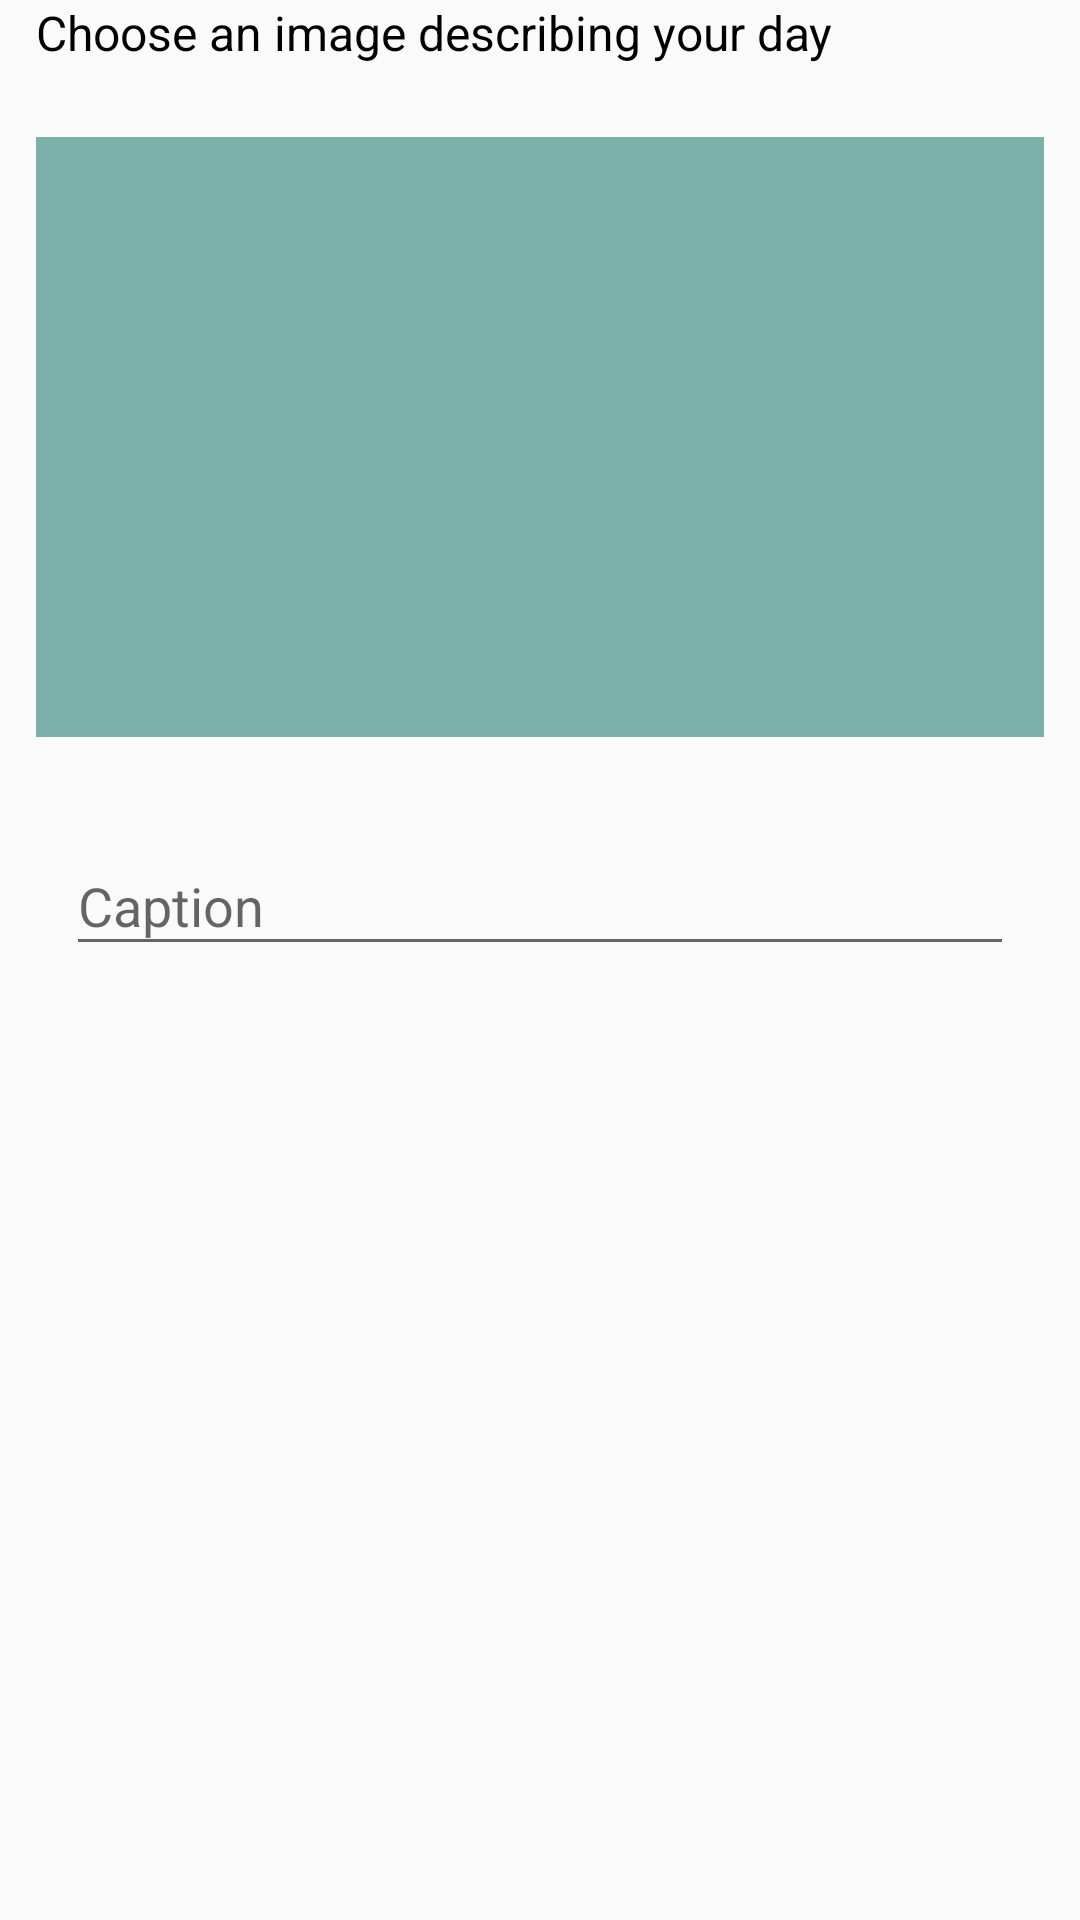

Produce the Android XML layout that renders to this screen, including the resource entries it uses.
<!-- AndroidManifest.xml: application theme Theme.AppCompat.Light.NoActionBar -->
<!-- res/layout/image_info_layout.xml -->
<LinearLayout
        xmlns:android="http://schemas.android.com/apk/res/android"
        android:orientation="vertical"
        android:layout_width="match_parent"
        android:layout_height="wrap_content">

        <TextView
            android:textColor="@color/black"
            android:layout_marginBottom="@dimen/medium_margin"
            android:layout_marginStart="@dimen/medium_margin"
            android:layout_marginEnd="@dimen/medium_margin"
            android:textSize="@dimen/medium_text"
            android:text="@string/day_image_desc"
            android:layout_width="wrap_content"
            android:layout_height="wrap_content" />

        <ImageButton
            android:id="@+id/today_btn_image"
            android:background="@color/colorPrimaryTransparent"
            android:src="@drawable/ic_camera_alt_black_24dp"
            style="@style/Widget.AppCompat.Button.Borderless.Colored"
            android:layout_margin="@dimen/medium_margin"
            android:layout_width="match_parent"
            android:layout_height="200dp" />

        <com.google.android.material.textfield.TextInputLayout
            android:theme="@style/AppTheme"
            android:layout_width="match_parent"
            android:layout_height="wrap_content"
            android:layout_marginStart="@dimen/medium_margin"
            android:layout_marginTop="@dimen/medium_margin"
            android:layout_marginEnd="@dimen/medium_margin"
            android:layout_marginBottom="@dimen/large_margin">

            <com.google.android.material.textfield.TextInputEditText
                android:id="@+id/image_caption_input"
                android:hint="@string/day_image_input"
                android:maxLines="1"
                android:inputType="text"
                android:layout_margin="10dp"
                android:layout_width="match_parent"
                android:layout_height="wrap_content" />

        </com.google.android.material.textfield.TextInputLayout>

    </LinearLayout>
<!-- resources referenced by this layout -->
<resources>
  <color name="black">#000000</color>
  <color name="colorPrimaryTransparent">#8000695c</color>
  <dimen name="large_margin">16dp</dimen>
  <dimen name="medium_margin">12dp</dimen>
  <dimen name="medium_text">16sp</dimen>
  <string name="day_image_desc">Choose an image describing your day</string>
  <string name="day_image_input">Caption</string>
  <style name="AppTheme" parent="Theme.AppCompat.Light.DarkActionBar">
          
          <item name="colorPrimary">@color/colorPrimary</item>
          <item name="colorPrimaryDark">@color/colorPrimaryDark</item>
          <item name="colorAccent">@color/colorAccent</item>
      </style>
  <color name="colorPrimary">#00695c</color>
  <color name="colorPrimaryDark">#004940</color>
  <color name="colorAccent">#33ab9f</color>
</resources>
